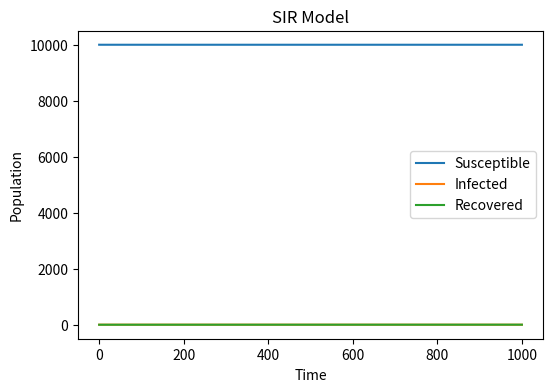

Write the Python code that produced this figure. (Note: this script raises an exception after producing the figure.)
import numpy as np
import matplotlib.pyplot as plt

N = 10000
I = 1
S = N - I
R = 0
beta = 0.3
gamma = 0.05

susceptible = [S]
infected = [I]
recovered = [R]

for _ in range(1000):
    # 计算每个时间点的概率
    prob_infection = beta * (I / N)
    prob_recovery = gamma
    
    # 感染者和易感染者的人数
    newly_infected = np.random.choice([0, 1], S, p=[1 - prob_infection, prob_infection]).sum()
    newly_recovered = np.random.choice([0, 1], I, p=[1 - prob_recovery, prob_recovery]).sum()
    
    S -= newly_infected
    I += newly_infected - newly_recovered
    R += newly_recovered
    
    susceptible.append(S)
    infected.append(I)
    recovered.append(R)

plt.figure(figsize=(6, 4), dpi=150)
plt.plot(susceptible, label='Susceptible')
plt.plot(infected, label='Infected')
plt.plot(recovered, label='Recovered')
plt.xlabel('Time')
plt.ylabel('Population')
plt.title('SIR Model')
plt.legend()

save_path = "/Users/<user>/Downloads/IBI1/IBI1_2023-24/Practical10/SIR_Model_Plot.png"
plt.savefig(save_path)
plt.show()
